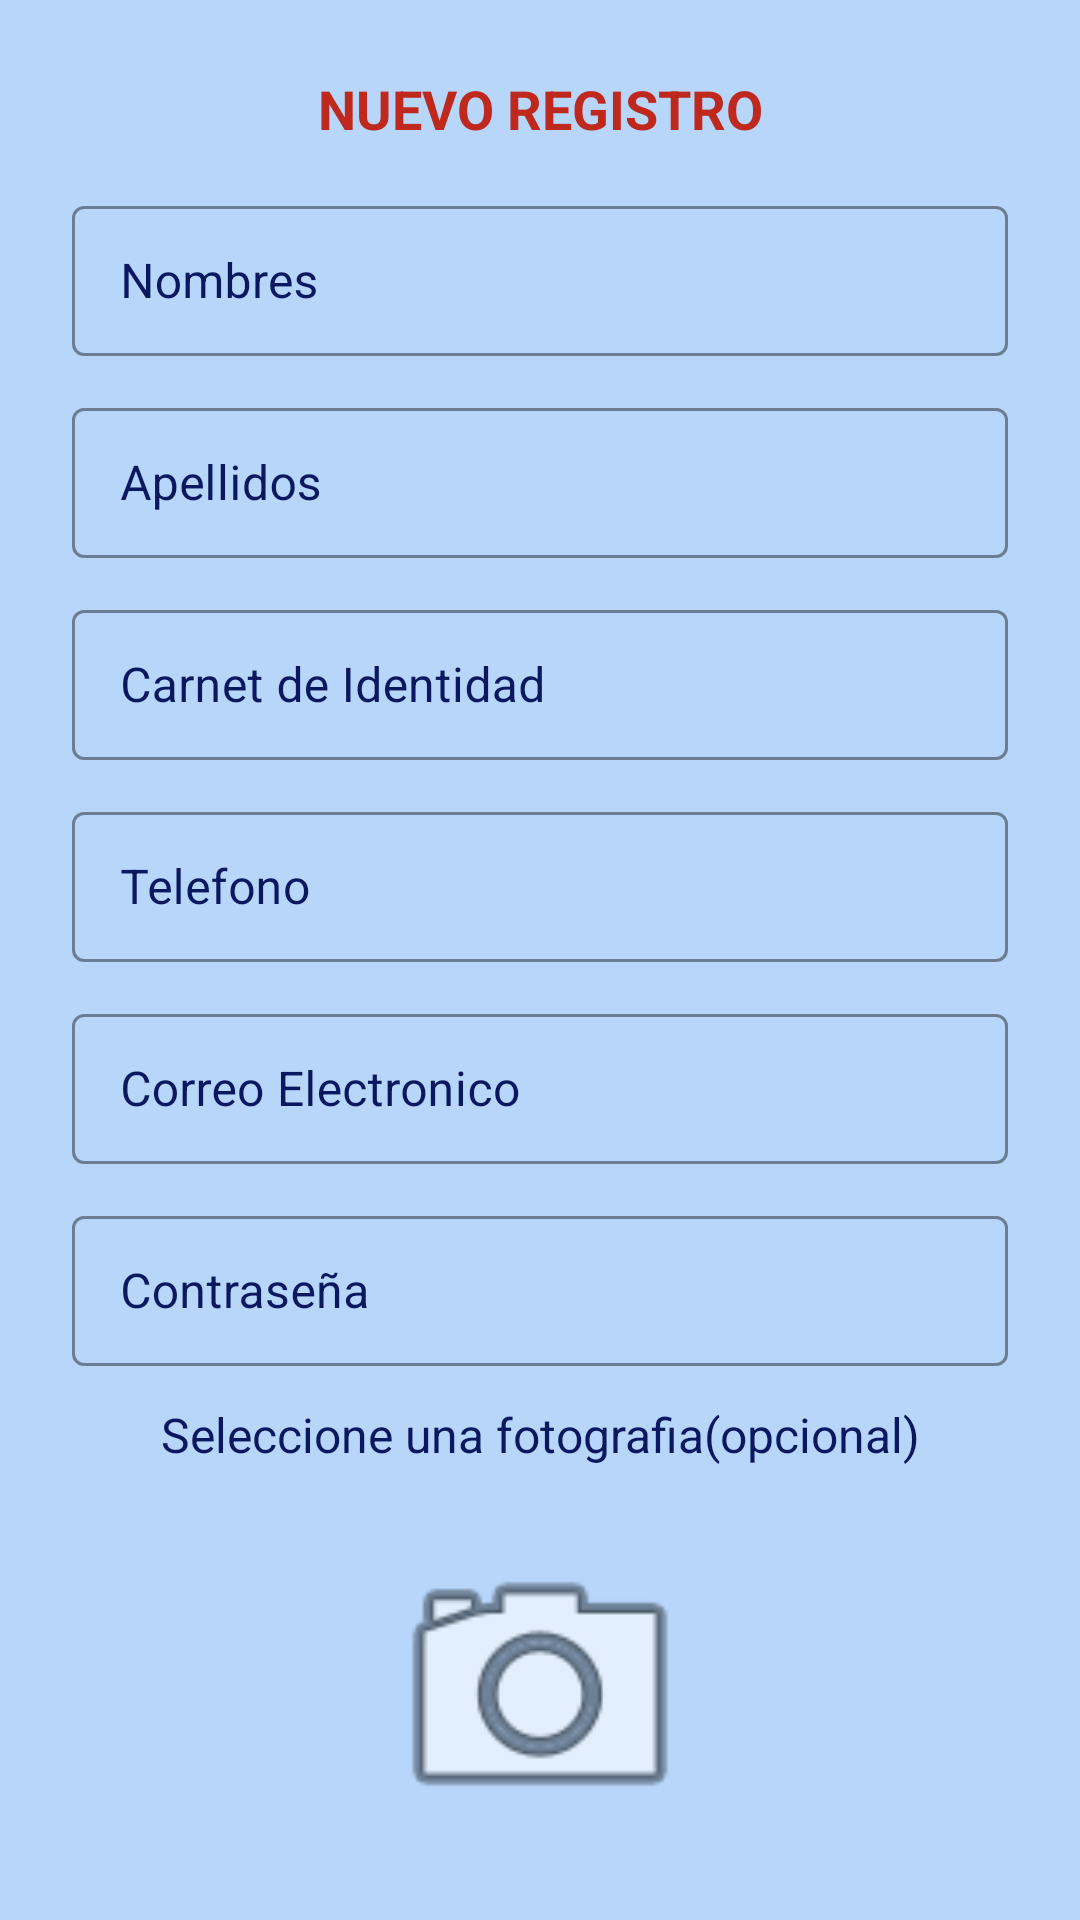

The Android layout XML behind this screen, and the referenced resources:
<!-- AndroidManifest.xml: application theme Theme.AppInstituto -->
<!-- res/layout/activity_registro.xml -->
<?xml version="1.0" encoding="utf-8"?>
<LinearLayout xmlns:android="http://schemas.android.com/apk/res/android"
    android:layout_width="match_parent"
    android:layout_height="match_parent"
    android:padding="24dp"
    android:background="#F5B5D5FA"
    android:orientation="vertical"
    xmlns:app="http://schemas.android.com/apk/res-auto">

        <TextView
            android:layout_width="match_parent"
            android:layout_height="wrap_content"
            android:text="NUEVO REGISTRO"
            android:gravity="center"
            android:textStyle="bold"
            android:textSize="18sp"
            android:textColor="#BF281C"
            android:layout_marginBottom="15dp"/>

        <com.google.android.material.textfield.TextInputLayout
            style="@style/Widget.MaterialComponents.TextInputLayout.OutlinedBox"
            android:layout_width="match_parent"
            android:layout_height="wrap_content"
            app:boxStrokeColor="#FFA000"
            android:layout_marginBottom="12dp"
            android:textColorHint="#09185F">

            <com.google.android.material.textfield.TextInputEditText
                android:id="@+id/InputName"
                android:layout_width="match_parent"
                android:layout_height="50dp"
                android:hint="Nombres"
                android:textColorHint="#09185F" />
        </com.google.android.material.textfield.TextInputLayout>

        <com.google.android.material.textfield.TextInputLayout
            style="@style/Widget.MaterialComponents.TextInputLayout.OutlinedBox"
            android:layout_width="match_parent"
            android:layout_height="wrap_content"
            app:boxStrokeColor="#FFA000"
            android:layout_marginBottom="12dp"
            android:textColorHint="#09185F">

            <com.google.android.material.textfield.TextInputEditText
                android:id="@+id/inputLastName"
                android:layout_width="match_parent"
                android:layout_height="50dp"
                android:hint="Apellidos" />
        </com.google.android.material.textfield.TextInputLayout>

        <com.google.android.material.textfield.TextInputLayout
            style="@style/Widget.MaterialComponents.TextInputLayout.OutlinedBox"
            android:layout_width="match_parent"
            android:layout_height="wrap_content"
            app:boxStrokeColor="#FFA000"
            android:layout_marginBottom="12dp"
            android:textColorHint="#09185F">

            <com.google.android.material.textfield.TextInputEditText
                android:id="@+id/inputCI"
                android:layout_width="match_parent"
                android:layout_height="50dp"
                android:hint="Carnet de Identidad"
                android:inputType="number"/>
        </com.google.android.material.textfield.TextInputLayout>

        <com.google.android.material.textfield.TextInputLayout
            style="@style/Widget.MaterialComponents.TextInputLayout.OutlinedBox"
            android:layout_width="match_parent"
            android:layout_height="wrap_content"
            app:boxStrokeColor="#FFA000"
            android:layout_marginBottom="12dp"
            android:textColorHint="#09185F">

            <com.google.android.material.textfield.TextInputEditText
                android:id="@+id/inputTelf"
                android:layout_width="match_parent"
                android:layout_height="50dp"
                android:hint="Telefono"
                android:inputType="phone"/>
        </com.google.android.material.textfield.TextInputLayout>

    <com.google.android.material.textfield.TextInputLayout
        style="@style/Widget.MaterialComponents.TextInputLayout.OutlinedBox"
        android:layout_width="match_parent"
        android:layout_height="wrap_content"
        app:boxStrokeColor="#FFA000"
        android:layout_marginBottom="12dp"
        android:textColorHint="#09185F">

        <com.google.android.material.textfield.TextInputEditText
            android:id="@+id/inputEmail"
            android:layout_width="match_parent"
            android:layout_height="50dp"
            android:hint="Correo Electronico"
            android:inputType="textEmailAddress"/>
    </com.google.android.material.textfield.TextInputLayout>

    <com.google.android.material.textfield.TextInputLayout
        style="@style/Widget.MaterialComponents.TextInputLayout.OutlinedBox"
        android:layout_width="match_parent"
        android:layout_height="wrap_content"
        app:boxStrokeColor="#FFA000"
        android:layout_marginBottom="12dp"
        android:textColorHint="#09185F">

        <com.google.android.material.textfield.TextInputEditText
            android:id="@+id/inputPass"
            android:layout_width="match_parent"
            android:layout_height="50dp"
            android:hint="Contraseña"/>
    </com.google.android.material.textfield.TextInputLayout>

    <TextView
        android:layout_width="match_parent"
        android:layout_height="wrap_content"
        android:text="Seleccione una fotografia(opcional)"
        android:gravity="center"
        android:textSize="16sp"
        android:textColor="#09185F"
        android:layout_marginBottom="15dp"/>

    <ImageView
        android:id="@+id/imagePreview"
        android:layout_width="110dp"
        android:layout_height="110dp"
        android:layout_gravity="center"
        android:layout_margin="4dp"
        android:src="@android:drawable/ic_menu_camera"
        android:scaleType="centerCrop"
        android:contentDescription="Imagen del usuario"
        android:clickable="true"
        android:focusable="true"/>


    <com.google.android.material.button.MaterialButton
        android:id="@+id/btnNewRegister"
        style="@style/Widget.MaterialComponents.Button"
        android:layout_width="243dp"
        android:layout_height="60dp"
        android:layout_gravity="center"
        android:layout_marginTop="16dp"
        android:backgroundTint="#FFA000"
        android:text="REALIZAR REGISTRO"
        android:textSize="16dp"
        android:textColor="@android:color/white"
        android:textStyle="bold"
        app:cornerRadius="20dp"/>
</LinearLayout>
<!-- resources referenced by this layout -->
<resources>
  <style name="Theme.AppInstituto" parent="Base.Theme.AppInstituto" />
  <style name="Base.Theme.AppInstituto" parent="Theme.Material3.DayNight.NoActionBar">
          
          
  
      </style>
</resources>
